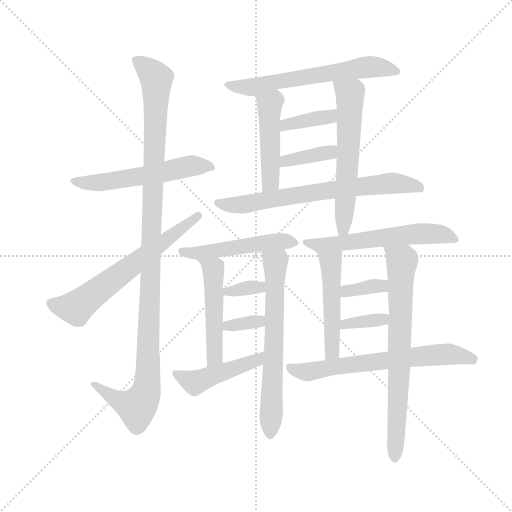
t = 0.00 s
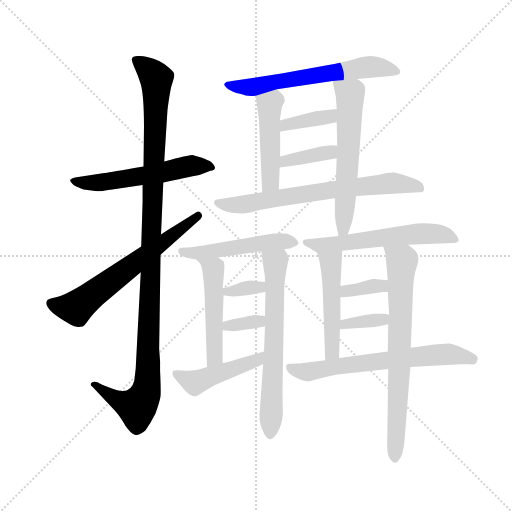
t = 2.92 s
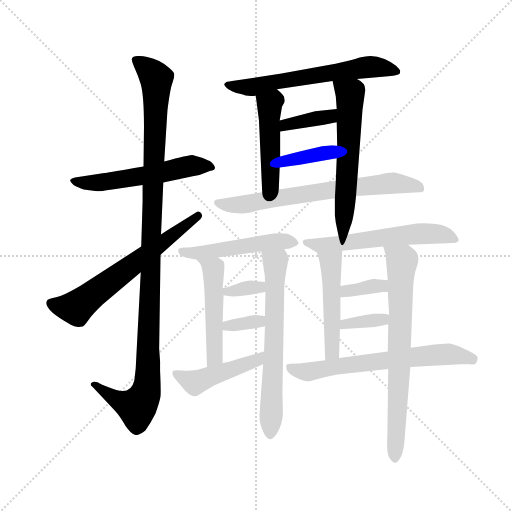
t = 5.84 s
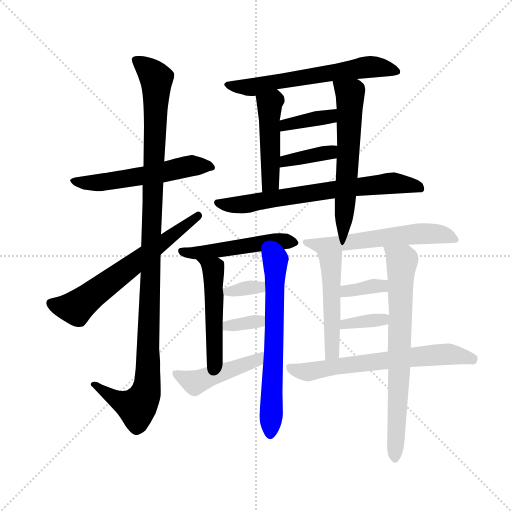
t = 8.75 s
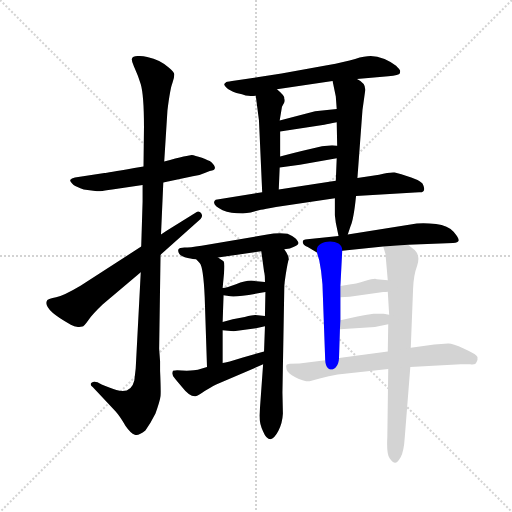
t = 11.67 s
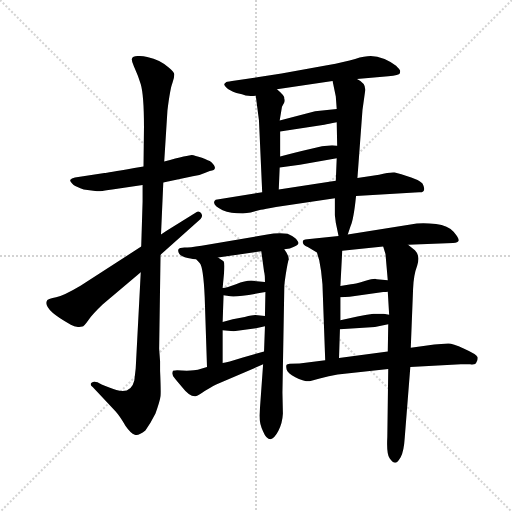
t = 14.59 s

The animated SVG that drew these frames (rendered in a browser with its animation timeline set to each time). Animation: 21 CSS @keyframes rules; one cycle of 14.59 s.

<svg version="1.1" viewBox="0 0 1024 1024" xmlns="http://www.w3.org/2000/svg">
  <g stroke="lightgray" stroke-dasharray="1,1" stroke-width="1" transform="scale(4, 4)">
    <line x1="0" y1="0" x2="256" y2="256"></line>
    <line x1="256" y1="0" x2="0" y2="256"></line>
    <line x1="128" y1="0" x2="128" y2="256"></line>
    <line x1="0" y1="128" x2="256" y2="128"></line>
  </g>
  <g transform="scale(0.92, -0.92) translate(60, -850)">
    <style type="text/css">
      
        @keyframes keyframes0 {
          from {
            stroke: blue;
            stroke-dashoffset: 557;
            stroke-width: 128;
          }
          64% {
            animation-timing-function: step-end;
            stroke: blue;
            stroke-dashoffset: 0;
            stroke-width: 128;
          }
          to {
            stroke: black;
            stroke-width: 1024;
          }
        }
        #make-me-a-hanzi-animation-0 {
          animation: keyframes0 0.7032877604166666s both;
          animation-delay: 0s;
          animation-timing-function: linear;
        }
      
        @keyframes keyframes1 {
          from {
            stroke: blue;
            stroke-dashoffset: 1141;
            stroke-width: 128;
          }
          79% {
            animation-timing-function: step-end;
            stroke: blue;
            stroke-dashoffset: 0;
            stroke-width: 128;
          }
          to {
            stroke: black;
            stroke-width: 1024;
          }
        }
        #make-me-a-hanzi-animation-1 {
          animation: keyframes1 1.1785481770833333s both;
          animation-delay: 0.7032877604166666s;
          animation-timing-function: linear;
        }
      
        @keyframes keyframes2 {
          from {
            stroke: blue;
            stroke-dashoffset: 647;
            stroke-width: 128;
          }
          68% {
            animation-timing-function: step-end;
            stroke: blue;
            stroke-dashoffset: 0;
            stroke-width: 128;
          }
          to {
            stroke: black;
            stroke-width: 1024;
          }
        }
        #make-me-a-hanzi-animation-2 {
          animation: keyframes2 0.7765299479166666s both;
          animation-delay: 1.8818359375s;
          animation-timing-function: linear;
        }
      
        @keyframes keyframes3 {
          from {
            stroke: blue;
            stroke-dashoffset: 630;
            stroke-width: 128;
          }
          67% {
            animation-timing-function: step-end;
            stroke: blue;
            stroke-dashoffset: 0;
            stroke-width: 128;
          }
          to {
            stroke: black;
            stroke-width: 1024;
          }
        }
        #make-me-a-hanzi-animation-3 {
          animation: keyframes3 0.7626953125s both;
          animation-delay: 2.6583658854166665s;
          animation-timing-function: linear;
        }
      
        @keyframes keyframes4 {
          from {
            stroke: blue;
            stroke-dashoffset: 469;
            stroke-width: 128;
          }
          60% {
            animation-timing-function: step-end;
            stroke: blue;
            stroke-dashoffset: 0;
            stroke-width: 128;
          }
          to {
            stroke: black;
            stroke-width: 1024;
          }
        }
        #make-me-a-hanzi-animation-4 {
          animation: keyframes4 0.6316731770833334s both;
          animation-delay: 3.4210611979166665s;
          animation-timing-function: linear;
        }
      
        @keyframes keyframes5 {
          from {
            stroke: blue;
            stroke-dashoffset: 599;
            stroke-width: 128;
          }
          66% {
            animation-timing-function: step-end;
            stroke: blue;
            stroke-dashoffset: 0;
            stroke-width: 128;
          }
          to {
            stroke: black;
            stroke-width: 1024;
          }
        }
        #make-me-a-hanzi-animation-5 {
          animation: keyframes5 0.7374674479166666s both;
          animation-delay: 4.052734375s;
          animation-timing-function: linear;
        }
      
        @keyframes keyframes6 {
          from {
            stroke: blue;
            stroke-dashoffset: 377;
            stroke-width: 128;
          }
          55% {
            animation-timing-function: step-end;
            stroke: blue;
            stroke-dashoffset: 0;
            stroke-width: 128;
          }
          to {
            stroke: black;
            stroke-width: 1024;
          }
        }
        #make-me-a-hanzi-animation-6 {
          animation: keyframes6 0.5568033854166666s both;
          animation-delay: 4.790201822916667s;
          animation-timing-function: linear;
        }
      
        @keyframes keyframes7 {
          from {
            stroke: blue;
            stroke-dashoffset: 376;
            stroke-width: 128;
          }
          55% {
            animation-timing-function: step-end;
            stroke: blue;
            stroke-dashoffset: 0;
            stroke-width: 128;
          }
          to {
            stroke: black;
            stroke-width: 1024;
          }
        }
        #make-me-a-hanzi-animation-7 {
          animation: keyframes7 0.5559895833333334s both;
          animation-delay: 5.347005208333334s;
          animation-timing-function: linear;
        }
      
        @keyframes keyframes8 {
          from {
            stroke: blue;
            stroke-dashoffset: 697;
            stroke-width: 128;
          }
          69% {
            animation-timing-function: step-end;
            stroke: blue;
            stroke-dashoffset: 0;
            stroke-width: 128;
          }
          to {
            stroke: black;
            stroke-width: 1024;
          }
        }
        #make-me-a-hanzi-animation-8 {
          animation: keyframes8 0.8172200520833334s both;
          animation-delay: 5.902994791666667s;
          animation-timing-function: linear;
        }
      
        @keyframes keyframes9 {
          from {
            stroke: blue;
            stroke-dashoffset: 503;
            stroke-width: 128;
          }
          62% {
            animation-timing-function: step-end;
            stroke: blue;
            stroke-dashoffset: 0;
            stroke-width: 128;
          }
          to {
            stroke: black;
            stroke-width: 1024;
          }
        }
        #make-me-a-hanzi-animation-9 {
          animation: keyframes9 0.6593424479166666s both;
          animation-delay: 6.72021484375s;
          animation-timing-function: linear;
        }
      
        @keyframes keyframes10 {
          from {
            stroke: blue;
            stroke-dashoffset: 502;
            stroke-width: 128;
          }
          62% {
            animation-timing-function: step-end;
            stroke: blue;
            stroke-dashoffset: 0;
            stroke-width: 128;
          }
          to {
            stroke: black;
            stroke-width: 1024;
          }
        }
        #make-me-a-hanzi-animation-10 {
          animation: keyframes10 0.6585286458333334s both;
          animation-delay: 7.379557291666667s;
          animation-timing-function: linear;
        }
      
        @keyframes keyframes11 {
          from {
            stroke: blue;
            stroke-dashoffset: 661;
            stroke-width: 128;
          }
          68% {
            animation-timing-function: step-end;
            stroke: blue;
            stroke-dashoffset: 0;
            stroke-width: 128;
          }
          to {
            stroke: black;
            stroke-width: 1024;
          }
        }
        #make-me-a-hanzi-animation-11 {
          animation: keyframes11 0.7879231770833334s both;
          animation-delay: 8.0380859375s;
          animation-timing-function: linear;
        }
      
        @keyframes keyframes12 {
          from {
            stroke: blue;
            stroke-dashoffset: 340;
            stroke-width: 128;
          }
          53% {
            animation-timing-function: step-end;
            stroke: blue;
            stroke-dashoffset: 0;
            stroke-width: 128;
          }
          to {
            stroke: black;
            stroke-width: 1024;
          }
        }
        #make-me-a-hanzi-animation-12 {
          animation: keyframes12 0.5266927083333334s both;
          animation-delay: 8.826009114583334s;
          animation-timing-function: linear;
        }
      
        @keyframes keyframes13 {
          from {
            stroke: blue;
            stroke-dashoffset: 339;
            stroke-width: 128;
          }
          52% {
            animation-timing-function: step-end;
            stroke: blue;
            stroke-dashoffset: 0;
            stroke-width: 128;
          }
          to {
            stroke: black;
            stroke-width: 1024;
          }
        }
        #make-me-a-hanzi-animation-13 {
          animation: keyframes13 0.52587890625s both;
          animation-delay: 9.352701822916668s;
          animation-timing-function: linear;
        }
      
        @keyframes keyframes14 {
          from {
            stroke: blue;
            stroke-dashoffset: 461;
            stroke-width: 128;
          }
          60% {
            animation-timing-function: step-end;
            stroke: blue;
            stroke-dashoffset: 0;
            stroke-width: 128;
          }
          to {
            stroke: black;
            stroke-width: 1024;
          }
        }
        #make-me-a-hanzi-animation-14 {
          animation: keyframes14 0.6251627604166666s both;
          animation-delay: 9.878580729166668s;
          animation-timing-function: linear;
        }
      
        @keyframes keyframes15 {
          from {
            stroke: blue;
            stroke-dashoffset: 583;
            stroke-width: 128;
          }
          65% {
            animation-timing-function: step-end;
            stroke: blue;
            stroke-dashoffset: 0;
            stroke-width: 128;
          }
          to {
            stroke: black;
            stroke-width: 1024;
          }
        }
        #make-me-a-hanzi-animation-15 {
          animation: keyframes15 0.7244466145833334s both;
          animation-delay: 10.503743489583334s;
          animation-timing-function: linear;
        }
      
        @keyframes keyframes16 {
          from {
            stroke: blue;
            stroke-dashoffset: 492;
            stroke-width: 128;
          }
          62% {
            animation-timing-function: step-end;
            stroke: blue;
            stroke-dashoffset: 0;
            stroke-width: 128;
          }
          to {
            stroke: black;
            stroke-width: 1024;
          }
        }
        #make-me-a-hanzi-animation-16 {
          animation: keyframes16 0.650390625s both;
          animation-delay: 11.228190104166668s;
          animation-timing-function: linear;
        }
      
        @keyframes keyframes17 {
          from {
            stroke: blue;
            stroke-dashoffset: 730;
            stroke-width: 128;
          }
          70% {
            animation-timing-function: step-end;
            stroke: blue;
            stroke-dashoffset: 0;
            stroke-width: 128;
          }
          to {
            stroke: black;
            stroke-width: 1024;
          }
        }
        #make-me-a-hanzi-animation-17 {
          animation: keyframes17 0.8440755208333334s both;
          animation-delay: 11.878580729166668s;
          animation-timing-function: linear;
        }
      
        @keyframes keyframes18 {
          from {
            stroke: blue;
            stroke-dashoffset: 354;
            stroke-width: 128;
          }
          54% {
            animation-timing-function: step-end;
            stroke: blue;
            stroke-dashoffset: 0;
            stroke-width: 128;
          }
          to {
            stroke: black;
            stroke-width: 1024;
          }
        }
        #make-me-a-hanzi-animation-18 {
          animation: keyframes18 0.5380859375s both;
          animation-delay: 12.722656250000002s;
          animation-timing-function: linear;
        }
      
        @keyframes keyframes19 {
          from {
            stroke: blue;
            stroke-dashoffset: 354;
            stroke-width: 128;
          }
          54% {
            animation-timing-function: step-end;
            stroke: blue;
            stroke-dashoffset: 0;
            stroke-width: 128;
          }
          to {
            stroke: black;
            stroke-width: 1024;
          }
        }
        #make-me-a-hanzi-animation-19 {
          animation: keyframes19 0.5380859375s both;
          animation-delay: 13.260742187500002s;
          animation-timing-function: linear;
        }
      
        @keyframes keyframes20 {
          from {
            stroke: blue;
            stroke-dashoffset: 662;
            stroke-width: 128;
          }
          68% {
            animation-timing-function: step-end;
            stroke: blue;
            stroke-dashoffset: 0;
            stroke-width: 128;
          }
          to {
            stroke: black;
            stroke-width: 1024;
          }
        }
        #make-me-a-hanzi-animation-20 {
          animation: keyframes20 0.7887369791666666s both;
          animation-delay: 13.798828125000002s;
          animation-timing-function: linear;
        }
      
    </style>
    
      <path d="M 252 488 L 232 485 Q 171 474 167 474 L 103 464 Q 95 462 93 459 Q 91 456 100 448 Q 106 444 122 438 L 147 435 Q 149 434 158 434 Q 166 436 184 438 L 250 448 L 295 453 L 359 467 Q 375 469 385 474 L 396 478 Q 417 481 399 498 Q 394 501 379 507 Q 363 512 357 513 Q 351 513 297 499 L 252 488 Z" fill="lightgray"></path>
    
      <path d="M 297 499 L 304 610 Q 310 658 315 670 Q 319 682 319 688 Q 319 693 308 702 Q 289 720 260 726 Q 249 729 239 728 Q 228 727 227 723 Q 225 719 231 706 L 237 692 Q 238 691 246 667 Q 253 643 253 574 L 252 488 L 250 448 L 250 412 L 247 314 L 246 258 L 235 49 L 232 23 Q 225 -7 193 2 Q 181 6 161 14 L 152 19 Q 144 22 139 18 Q 134 14 142 8 L 191 -44 Q 201 -55 213 -76 Q 224 -92 233 -95 Q 241 -98 256 -86 Q 267 -71 278 -49 Q 288 -21 289 -11 Q 290 -1 288 44 L 288 64 L 286 92 L 289 296 L 290 340 L 295 453 L 297 499 Z" fill="lightgray"></path>
    
      <path d="M 247 314 L 115 229 Q 78 207 62 204 Q 45 200 43 198 Q 30 179 94 144 Q 105 137 119 140 Q 122 140 132 154 Q 142 168 163 188 L 246 258 L 289 296 L 376 374 Q 382 380 377 387 Q 372 393 366 388 L 310 353 Q 300 347 290 340 L 247 314 Z" fill="lightgray"></path>
    
      <path d="M 716 678 L 784 684 Q 808 686 809 690 Q 810 693 810 696 Q 809 699 801 707 Q 792 715 776 722 Q 759 728 746 728 Q 733 728 712 722 Q 690 716 651 708 L 552 690 L 452 675 Q 435 672 432 672 L 428 668 Q 426 665 432 660 Q 438 654 454 648 L 466 645 Q 475 640 496 642 L 542 656 L 663 674 L 716 678 Z" fill="lightgray"></path>
    
      <path d="M 496 642 L 503 588 L 510 432 C 511 402 545 408 546 438 L 548 486 L 549 510 L 549 564 L 548 588 L 553 618 L 558 627 Q 560 631 558 636 Q 559 642 542 656 C 519 676 492 672 496 642 Z" fill="lightgray"></path>
    
      <path d="M 668 382 L 670 366 L 676 337 C 682 308 687 312 696 340 L 702 358 Q 709 374 714 424 L 717 463 L 728 611 L 734 654 Q 735 669 716 678 C 691 694 657 703 663 674 L 670 640 L 672 613 L 672 584 L 673 533 L 672 506 L 670 457 L 668 419 L 668 382 Z" fill="lightgray"></path>
    
      <path d="M 672 613 L 625 608 L 548 588 C 519 580 519 559 549 564 L 645 579 Q 653 580 672 584 C 701 590 702 616 672 613 Z" fill="lightgray"></path>
    
      <path d="M 592 492 L 672 506 C 702 511 703 530 673 533 L 662 534 L 640 532 L 605 524 Q 584 519 549 510 C 520 503 518 482 548 486 L 592 492 Z" fill="lightgray"></path>
    
      <path d="M 714 424 L 851 432 Q 867 431 860 448 Q 859 455 834 464 Q 809 473 798 475 Q 787 476 764 470 L 717 463 L 670 457 L 546 438 L 510 432 L 409 416 Q 397 407 424 393 Q 441 386 468 386 L 485 388 L 507 394 Q 515 395 540 400 L 668 419 L 714 424 Z" fill="lightgray"></path>
    
      <path d="M 558 308 L 570 310 Q 588 316 589 321 Q 589 325 582 332 Q 575 338 565 342 Q 543 345 521 340 L 378 316 Q 352 312 341 312 Q 330 312 328 308 Q 326 303 330 298 Q 334 292 348 289 Q 361 286 367 286 L 414 290 L 508 304 L 558 308 Z" fill="lightgray"></path>
    
      <path d="M 367 286 L 374 278 Q 382 270 385 204 L 390 52 C 391 22 424 31 424 61 L 424 132 L 424 150 L 426 208 L 424 224 L 427 256 Q 429 279 426 282 L 414 290 C 389 307 347 309 367 286 Z" fill="lightgray"></path>
    
      <path d="M 568 286 Q 568 294 558 308 C 542 334 504 334 508 304 L 514 260 Q 516 254 516 237 L 517 215 L 516 163 L 516 141 L 514 86 L 512 58 L 504 -53 Q 504 -71 512 -88 Q 519 -105 528 -105 Q 536 -104 545 -87 Q 554 -70 555 -49 L 554 -3 L 558 223 Q 558 230 559 238 L 561 252 Q 566 284 568 286 Z" fill="lightgray"></path>
    
      <path d="M 516 237 L 486 240 Q 473 240 453 232 Q 433 224 424 224 C 394 222 396 212 426 208 L 441 206 Q 458 204 517 215 C 546 220 546 234 516 237 Z" fill="lightgray"></path>
    
      <path d="M 499 137 L 516 141 C 545 148 546 160 516 163 L 495 165 Q 489 165 472 161 L 446 156 L 424 150 C 395 142 394 134 424 132 L 448 130 L 499 137 Z" fill="lightgray"></path>
    
      <path d="M 390 52 L 370 46 Q 351 44 346 44 L 325 45 Q 317 45 316 44 Q 312 34 321 26 L 337 7 Q 353 -14 367 -11 Q 371 -10 385 0 L 399 8 Q 409 14 410 14 L 512 58 C 540 70 543 94 514 86 L 468 73 Q 433 62 424 61 L 390 52 Z" fill="lightgray"></path>
    
      <path d="M 676 337 L 608 330 Q 598 330 598 324 Q 598 318 609 313 L 629 301 C 631 300 654 302 684 305 L 773 314 L 827 318 L 925 322 Q 936 322 937 327 Q 938 332 926 346 Q 914 360 888 363 Q 862 366 846 364 L 696 340 L 676 337 Z" fill="lightgray"></path>
    
      <path d="M 629 301 L 634 284 L 638 261 L 641 232 L 647 67 C 648 37 676 42 677 72 L 679 134 L 680 154 L 680 204 L 680 228 L 684 305 C 686 335 621 330 629 301 Z" fill="lightgray"></path>
    
      <path d="M 784 48 L 782 -100 Q 780 -137 787 -146 Q 794 -156 799 -156 Q 804 -156 811 -144 Q 818 -132 820 -100 L 832 52 L 833 94 L 838 222 Q 839 252 847 273 Q 854 294 842 306 L 827 318 C 804 337 764 343 773 314 L 778 298 L 783 241 L 783 216 L 786 166 L 784 145 L 783 86 L 784 48 Z" fill="lightgray"></path>
    
      <path d="M 680 204 L 700 205 L 773 215 Q 780 215 783 216 C 812 222 813 239 783 241 L 759 243 Q 756 246 733 239 Q 710 232 703 232 L 680 228 C 650 223 650 203 680 204 Z" fill="lightgray"></path>
    
      <path d="M 679 134 L 755 139 L 784 145 C 813 151 816 161 786 166 L 774 168 L 752 168 Q 734 166 717 162 L 680 154 C 651 148 649 132 679 134 Z" fill="lightgray"></path>
    
      <path d="M 647 67 L 591 60 L 570 59 Q 564 58 563 57 Q 561 55 563 47 Q 565 39 582 30 Q 598 21 613 21 L 635 27 Q 655 33 674 36 L 784 48 L 832 52 L 942 58 L 962 58 Q 974 56 976 63 Q 979 68 978 74 Q 976 80 949 92 Q 921 104 914 103 L 884 101 L 833 94 L 783 86 L 677 72 L 647 67 Z" fill="lightgray"></path>
    
    
      <clipPath id="make-me-a-hanzi-clip-0">
        <path d="M 252 488 L 232 485 Q 171 474 167 474 L 103 464 Q 95 462 93 459 Q 91 456 100 448 Q 106 444 122 438 L 147 435 Q 149 434 158 434 Q 166 436 184 438 L 250 448 L 295 453 L 359 467 Q 375 469 385 474 L 396 478 Q 417 481 399 498 Q 394 501 379 507 Q 363 512 357 513 Q 351 513 297 499 L 252 488 Z"></path>
      </clipPath>
      <path clip-path="url(#make-me-a-hanzi-clip-0)" d="M 101 456 L 160 453 L 357 490 L 398 488" fill="none" id="make-me-a-hanzi-animation-0" stroke-dasharray="429 858" stroke-linecap="round"></path>
    
      <clipPath id="make-me-a-hanzi-clip-1">
        <path d="M 297 499 L 304 610 Q 310 658 315 670 Q 319 682 319 688 Q 319 693 308 702 Q 289 720 260 726 Q 249 729 239 728 Q 228 727 227 723 Q 225 719 231 706 L 237 692 Q 238 691 246 667 Q 253 643 253 574 L 252 488 L 250 448 L 250 412 L 247 314 L 246 258 L 235 49 L 232 23 Q 225 -7 193 2 Q 181 6 161 14 L 152 19 Q 144 22 139 18 Q 134 14 142 8 L 191 -44 Q 201 -55 213 -76 Q 224 -92 233 -95 Q 241 -98 256 -86 Q 267 -71 278 -49 Q 288 -21 289 -11 Q 290 -1 288 44 L 288 64 L 286 92 L 289 296 L 290 340 L 295 453 L 297 499 Z"></path>
      </clipPath>
      <path clip-path="url(#make-me-a-hanzi-clip-1)" d="M 235 720 L 269 693 L 280 676 L 261 15 L 252 -16 L 236 -34 L 189 -16 L 146 15" fill="none" id="make-me-a-hanzi-animation-1" stroke-dasharray="1013 2026" stroke-linecap="round"></path>
    
      <clipPath id="make-me-a-hanzi-clip-2">
        <path d="M 247 314 L 115 229 Q 78 207 62 204 Q 45 200 43 198 Q 30 179 94 144 Q 105 137 119 140 Q 122 140 132 154 Q 142 168 163 188 L 246 258 L 289 296 L 376 374 Q 382 380 377 387 Q 372 393 366 388 L 310 353 Q 300 347 290 340 L 247 314 Z"></path>
      </clipPath>
      <path clip-path="url(#make-me-a-hanzi-clip-2)" d="M 49 192 L 105 180 L 371 381" fill="none" id="make-me-a-hanzi-animation-2" stroke-dasharray="519 1038" stroke-linecap="round"></path>
    
      <clipPath id="make-me-a-hanzi-clip-3">
        <path d="M 716 678 L 784 684 Q 808 686 809 690 Q 810 693 810 696 Q 809 699 801 707 Q 792 715 776 722 Q 759 728 746 728 Q 733 728 712 722 Q 690 716 651 708 L 552 690 L 452 675 Q 435 672 432 672 L 428 668 Q 426 665 432 660 Q 438 654 454 648 L 466 645 Q 475 640 496 642 L 542 656 L 663 674 L 716 678 Z"></path>
      </clipPath>
      <path clip-path="url(#make-me-a-hanzi-clip-3)" d="M 434 666 L 487 660 L 743 704 L 803 694" fill="none" id="make-me-a-hanzi-animation-3" stroke-dasharray="502 1004" stroke-linecap="round"></path>
    
      <clipPath id="make-me-a-hanzi-clip-4">
        <path d="M 496 642 L 503 588 L 510 432 C 511 402 545 408 546 438 L 548 486 L 549 510 L 549 564 L 548 588 L 553 618 L 558 627 Q 560 631 558 636 Q 559 642 542 656 C 519 676 492 672 496 642 Z"></path>
      </clipPath>
      <path clip-path="url(#make-me-a-hanzi-clip-4)" d="M 504 636 L 526 622 L 528 454 L 515 440" fill="none" id="make-me-a-hanzi-animation-4" stroke-dasharray="341 682" stroke-linecap="round"></path>
    
      <clipPath id="make-me-a-hanzi-clip-5">
        <path d="M 668 382 L 670 366 L 676 337 C 682 308 687 312 696 340 L 702 358 Q 709 374 714 424 L 717 463 L 728 611 L 734 654 Q 735 669 716 678 C 691 694 657 703 663 674 L 670 640 L 672 613 L 672 584 L 673 533 L 672 506 L 670 457 L 668 419 L 668 382 Z"></path>
      </clipPath>
      <path clip-path="url(#make-me-a-hanzi-clip-5)" d="M 670 670 L 701 646 L 690 400 L 686 352 L 680 345" fill="none" id="make-me-a-hanzi-animation-5" stroke-dasharray="471 942" stroke-linecap="round"></path>
    
      <clipPath id="make-me-a-hanzi-clip-6">
        <path d="M 672 613 L 625 608 L 548 588 C 519 580 519 559 549 564 L 645 579 Q 653 580 672 584 C 701 590 702 616 672 613 Z"></path>
      </clipPath>
      <path clip-path="url(#make-me-a-hanzi-clip-6)" d="M 555 570 L 561 579 L 657 596 L 665 606" fill="none" id="make-me-a-hanzi-animation-6" stroke-dasharray="249 498" stroke-linecap="round"></path>
    
      <clipPath id="make-me-a-hanzi-clip-7">
        <path d="M 592 492 L 672 506 C 702 511 703 530 673 533 L 662 534 L 640 532 L 605 524 Q 584 519 549 510 C 520 503 518 482 548 486 L 592 492 Z"></path>
      </clipPath>
      <path clip-path="url(#make-me-a-hanzi-clip-7)" d="M 555 492 L 562 501 L 657 519 L 667 526" fill="none" id="make-me-a-hanzi-animation-7" stroke-dasharray="248 496" stroke-linecap="round"></path>
    
      <clipPath id="make-me-a-hanzi-clip-8">
        <path d="M 714 424 L 851 432 Q 867 431 860 448 Q 859 455 834 464 Q 809 473 798 475 Q 787 476 764 470 L 717 463 L 670 457 L 546 438 L 510 432 L 409 416 Q 397 407 424 393 Q 441 386 468 386 L 485 388 L 507 394 Q 515 395 540 400 L 668 419 L 714 424 Z"></path>
      </clipPath>
      <path clip-path="url(#make-me-a-hanzi-clip-8)" d="M 418 409 L 470 406 L 787 452 L 838 448 L 854 441" fill="none" id="make-me-a-hanzi-animation-8" stroke-dasharray="569 1138" stroke-linecap="round"></path>
    
      <clipPath id="make-me-a-hanzi-clip-9">
        <path d="M 558 308 L 570 310 Q 588 316 589 321 Q 589 325 582 332 Q 575 338 565 342 Q 543 345 521 340 L 378 316 Q 352 312 341 312 Q 330 312 328 308 Q 326 303 330 298 Q 334 292 348 289 Q 361 286 367 286 L 414 290 L 508 304 L 558 308 Z"></path>
      </clipPath>
      <path clip-path="url(#make-me-a-hanzi-clip-9)" d="M 336 304 L 364 300 L 544 326 L 581 324" fill="none" id="make-me-a-hanzi-animation-9" stroke-dasharray="375 750" stroke-linecap="round"></path>
    
      <clipPath id="make-me-a-hanzi-clip-10">
        <path d="M 367 286 L 374 278 Q 382 270 385 204 L 390 52 C 391 22 424 31 424 61 L 424 132 L 424 150 L 426 208 L 424 224 L 427 256 Q 429 279 426 282 L 414 290 C 389 307 347 309 367 286 Z"></path>
      </clipPath>
      <path clip-path="url(#make-me-a-hanzi-clip-10)" d="M 375 286 L 404 265 L 407 82 L 404 69 L 394 60" fill="none" id="make-me-a-hanzi-animation-10" stroke-dasharray="374 748" stroke-linecap="round"></path>
    
      <clipPath id="make-me-a-hanzi-clip-11">
        <path d="M 568 286 Q 568 294 558 308 C 542 334 504 334 508 304 L 514 260 Q 516 254 516 237 L 517 215 L 516 163 L 516 141 L 514 86 L 512 58 L 504 -53 Q 504 -71 512 -88 Q 519 -105 528 -105 Q 536 -104 545 -87 Q 554 -70 555 -49 L 554 -3 L 558 223 Q 558 230 559 238 L 561 252 Q 566 284 568 286 Z"></path>
      </clipPath>
      <path clip-path="url(#make-me-a-hanzi-clip-11)" d="M 515 297 L 539 280 L 528 -95" fill="none" id="make-me-a-hanzi-animation-11" stroke-dasharray="533 1066" stroke-linecap="round"></path>
    
      <clipPath id="make-me-a-hanzi-clip-12">
        <path d="M 516 237 L 486 240 Q 473 240 453 232 Q 433 224 424 224 C 394 222 396 212 426 208 L 441 206 Q 458 204 517 215 C 546 220 546 234 516 237 Z"></path>
      </clipPath>
      <path clip-path="url(#make-me-a-hanzi-clip-12)" d="M 431 221 L 436 215 L 502 224 L 508 231" fill="none" id="make-me-a-hanzi-animation-12" stroke-dasharray="212 424" stroke-linecap="round"></path>
    
      <clipPath id="make-me-a-hanzi-clip-13">
        <path d="M 499 137 L 516 141 C 545 148 546 160 516 163 L 495 165 Q 489 165 472 161 L 446 156 L 424 150 C 395 142 394 134 424 132 L 448 130 L 499 137 Z"></path>
      </clipPath>
      <path clip-path="url(#make-me-a-hanzi-clip-13)" d="M 430 137 L 510 158" fill="none" id="make-me-a-hanzi-animation-13" stroke-dasharray="211 422" stroke-linecap="round"></path>
    
      <clipPath id="make-me-a-hanzi-clip-14">
        <path d="M 390 52 L 370 46 Q 351 44 346 44 L 325 45 Q 317 45 316 44 Q 312 34 321 26 L 337 7 Q 353 -14 367 -11 Q 371 -10 385 0 L 399 8 Q 409 14 410 14 L 512 58 C 540 70 543 94 514 86 L 468 73 Q 433 62 424 61 L 390 52 Z"></path>
      </clipPath>
      <path clip-path="url(#make-me-a-hanzi-clip-14)" d="M 321 39 L 361 19 L 485 61 L 508 79" fill="none" id="make-me-a-hanzi-animation-14" stroke-dasharray="333 666" stroke-linecap="round"></path>
    
      <clipPath id="make-me-a-hanzi-clip-15">
        <path d="M 676 337 L 608 330 Q 598 330 598 324 Q 598 318 609 313 L 629 301 C 631 300 654 302 684 305 L 773 314 L 827 318 L 925 322 Q 936 322 937 327 Q 938 332 926 346 Q 914 360 888 363 Q 862 366 846 364 L 696 340 L 676 337 Z"></path>
      </clipPath>
      <path clip-path="url(#make-me-a-hanzi-clip-15)" d="M 606 321 L 635 316 L 853 342 L 903 340 L 929 329" fill="none" id="make-me-a-hanzi-animation-15" stroke-dasharray="455 910" stroke-linecap="round"></path>
    
      <clipPath id="make-me-a-hanzi-clip-16">
        <path d="M 629 301 L 634 284 L 638 261 L 641 232 L 647 67 C 648 37 676 42 677 72 L 679 134 L 680 154 L 680 204 L 680 228 L 684 305 C 686 335 621 330 629 301 Z"></path>
      </clipPath>
      <path clip-path="url(#make-me-a-hanzi-clip-16)" d="M 636 298 L 659 279 L 660 268 L 663 96 L 653 75" fill="none" id="make-me-a-hanzi-animation-16" stroke-dasharray="364 728" stroke-linecap="round"></path>
    
      <clipPath id="make-me-a-hanzi-clip-17">
        <path d="M 784 48 L 782 -100 Q 780 -137 787 -146 Q 794 -156 799 -156 Q 804 -156 811 -144 Q 818 -132 820 -100 L 832 52 L 833 94 L 838 222 Q 839 252 847 273 Q 854 294 842 306 L 827 318 C 804 337 764 343 773 314 L 778 298 L 783 241 L 783 216 L 786 166 L 784 145 L 783 86 L 784 48 Z"></path>
      </clipPath>
      <path clip-path="url(#make-me-a-hanzi-clip-17)" d="M 780 312 L 814 282 L 797 -146" fill="none" id="make-me-a-hanzi-animation-17" stroke-dasharray="602 1204" stroke-linecap="round"></path>
    
      <clipPath id="make-me-a-hanzi-clip-18">
        <path d="M 680 204 L 700 205 L 773 215 Q 780 215 783 216 C 812 222 813 239 783 241 L 759 243 Q 756 246 733 239 Q 710 232 703 232 L 680 228 C 650 223 650 203 680 204 Z"></path>
      </clipPath>
      <path clip-path="url(#make-me-a-hanzi-clip-18)" d="M 685 210 L 699 219 L 745 228 L 769 228 L 777 222" fill="none" id="make-me-a-hanzi-animation-18" stroke-dasharray="226 452" stroke-linecap="round"></path>
    
      <clipPath id="make-me-a-hanzi-clip-19">
        <path d="M 679 134 L 755 139 L 784 145 C 813 151 816 161 786 166 L 774 168 L 752 168 Q 734 166 717 162 L 680 154 C 651 148 649 132 679 134 Z"></path>
      </clipPath>
      <path clip-path="url(#make-me-a-hanzi-clip-19)" d="M 686 139 L 691 146 L 779 161" fill="none" id="make-me-a-hanzi-animation-19" stroke-dasharray="226 452" stroke-linecap="round"></path>
    
      <clipPath id="make-me-a-hanzi-clip-20">
        <path d="M 647 67 L 591 60 L 570 59 Q 564 58 563 57 Q 561 55 563 47 Q 565 39 582 30 Q 598 21 613 21 L 635 27 Q 655 33 674 36 L 784 48 L 832 52 L 942 58 L 962 58 Q 974 56 976 63 Q 979 68 978 74 Q 976 80 949 92 Q 921 104 914 103 L 884 101 L 833 94 L 783 86 L 677 72 L 647 67 Z"></path>
      </clipPath>
      <path clip-path="url(#make-me-a-hanzi-clip-20)" d="M 568 52 L 610 42 L 732 62 L 908 80 L 969 70" fill="none" id="make-me-a-hanzi-animation-20" stroke-dasharray="534 1068" stroke-linecap="round"></path>
    
  </g>
</svg>
